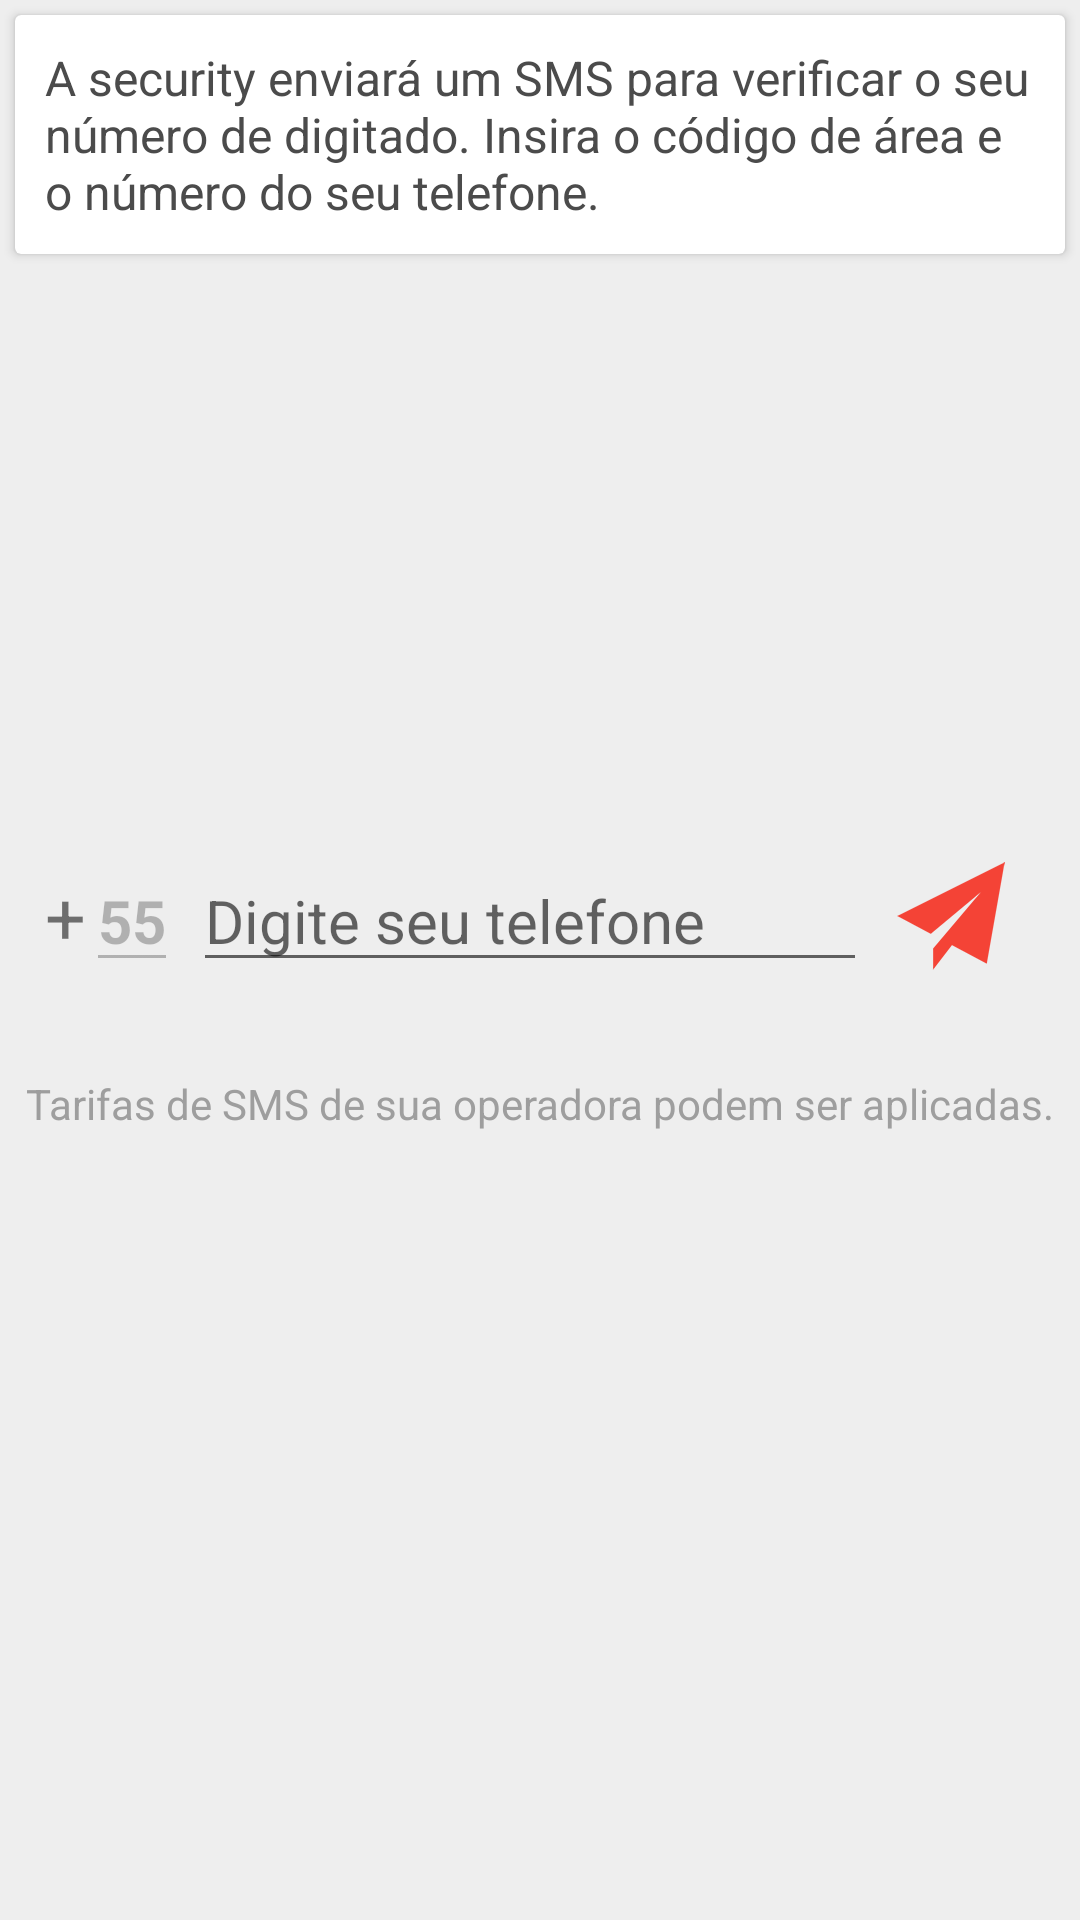

Android layout source for this screen:
<!-- AndroidManifest.xml: application theme AppTheme -->
<!-- res/layout/activity_login.xml -->
<?xml version="1.0" encoding="utf-8"?>
<FrameLayout xmlns:android="http://schemas.android.com/apk/res/android"
    xmlns:tools="http://schemas.android.com/tools"
    android:layout_width="match_parent"
    android:layout_height="match_parent"
    android:background="@color/bg"
    android:orientation="vertical"
    tools:context="br.com.security.cliente.activities.LoginActivity">

    <android.support.v7.widget.CardView
        android:layout_width="match_parent"
        android:layout_height="wrap_content"
        android:layout_margin="5dp">

        <TextView
            android:layout_width="match_parent"
            android:layout_height="wrap_content"
            android:padding="10dp"
            android:text="@string/login_detail1"
            android:textColor="@color/text_detail"
            android:textSize="16sp" />

    </android.support.v7.widget.CardView>

    <LinearLayout
        android:layout_width="match_parent"
        android:layout_height="match_parent"
        android:layout_gravity="center"
        android:gravity="center"
        android:orientation="vertical">

        <LinearLayout
            android:layout_width="match_parent"
            android:layout_height="wrap_content"
            android:layout_margin="5dp"
            android:orientation="horizontal"
            android:padding="10dp">

            <TextView
                android:layout_width="wrap_content"
                android:layout_height="wrap_content"
                android:layout_gravity="center"
                android:text="+"
                android:textSize="24sp" />

            <EditText
                android:layout_width="wrap_content"
                android:layout_height="wrap_content"
                android:layout_gravity="center"
                android:enabled="false"
                android:text="55"
                android:textStyle="bold"
                android:textSize="20sp" />

            <EditText
                android:layout_width="match_parent"
                android:layout_height="wrap_content"
                android:layout_gravity="center"
                android:layout_marginLeft="5dp"
                android:layout_weight="50"
                android:id="@+id/ed_phone"
                android:hint="Digite seu telefone"
                android:inputType="phone"
                android:textSize="20sp" />

            <ImageButton
                android:layout_width="wrap_content"
                android:layout_height="wrap_content"
                android:background="@null"
                android:padding="10dp"
                android:id="@+id/btn_ok"
                android:src="@drawable/ic_send" />

        </LinearLayout>

        <TextView
            android:layout_width="match_parent"
            android:layout_height="wrap_content"
            android:layout_marginTop="10dp"
            android:text="@string/login_detail2"
            android:textAlignment="center"
            android:textColor="@color/grey_6"
            android:textSize="14sp" />

    </LinearLayout>

</FrameLayout>
<!-- resources referenced by this layout -->
<resources>
  <color name="bg">#EEEEEE</color>
  <color name="grey_6">#9E9E9E</color>
  <color name="text_detail">#4B4B4B</color>
  <!-- drawable ic_send: png bitmap (drawable-hdpi, 51596 bytes) -->
  <string name="login_detail1">A security enviará um SMS para verificar o seu número de digitado. Insira o código de área e o número do seu telefone.</string>
  <string name="login_detail2">Tarifas de SMS de sua operadora podem ser aplicadas.</string>
  <style name="AppTheme" parent="Theme.AppCompat.Light.DarkActionBar">
          
          <item name="colorPrimary">@color/colorPrimary</item>
          <item name="colorPrimaryDark">@color/colorPrimaryDark</item>
          <item name="colorAccent">@color/colorAccent</item>
      </style>
  <color name="colorPrimary">#F44336</color>
  <color name="colorPrimaryDark">#F44336</color>
  <color name="colorAccent">#F44336</color>
</resources>
